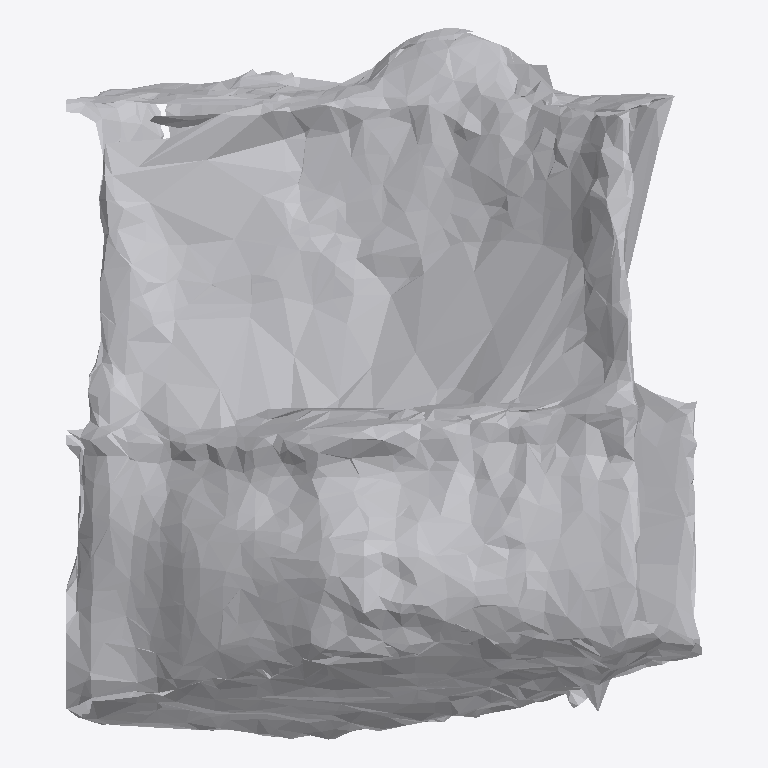
Plan cut of the same IFC building model at storey 'Ground Floor' (level 0.00 m, cut at 1.40 m), seen from above with north up, elements coloured by IFC class: 1 other element (light grey). No cut surface shows.
Extent 0.760 m × 0.850 m × 0.494 m (x, y, z). Storeys (1): Ground Floor at 0.00 m. Elements (1): 1 IfcFurniture.

HEADER;
FILE_DESCRIPTION(('ViewDefinition [CoordinationView]'),'2;1');
FILE_NAME('','2026-07-12T07:17:30',(''),(''),'IfcOpenShell 0.8.0','IfcOpenShell 0.8.0','');
FILE_SCHEMA(('IFC4'));
ENDSEC;
DATA;
#17=IFCPROJECT('336X3glgT8S8VouckSFqZJ',#5,'Office Project',$,$,$,$,(#15),#10);
#20=IFCSITE('2BT1facZv8yAH3kAHAEjHd',#5,'Site',$,$,#19,$,$,.ELEMENT.,$,$,$,$,$);
#22=IFCBUILDING('2ZYzdSKJLCoOthEu$Lq39J',#5,'Building',$,$,#21,$,$,.ELEMENT.,$,$,$);
#24=IFCBUILDINGSTOREY('1mugoQ_lH2EOWbgsDuJSVm',#5,'Ground Floor',$,$,#23,$,$,.ELEMENT.,0.0);
#35=IFCFURNITURE('0lQG$832zB_BlWGH5rSpB$',#5,'list10_cabinet',$,$,#34,#31,$,$);
ENDSEC;
